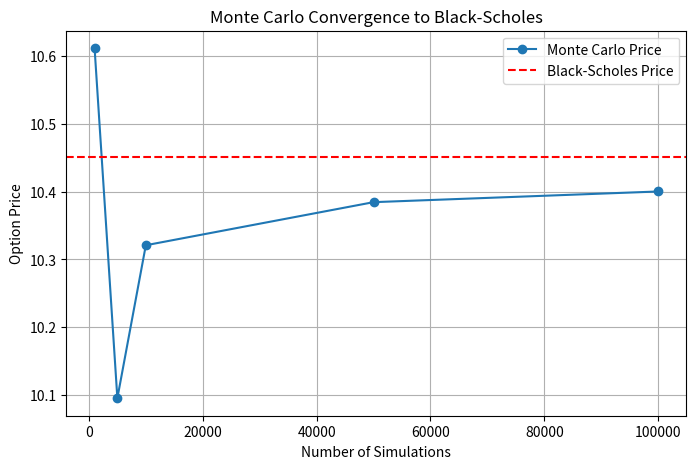

Reproduce this figure in Python.
import numpy as np
import matplotlib.pyplot as plt
from scipy.stats import norm

# -------------------------------
# Load GBM stock paths
# -------------------------------
S0 = 100
K = 100
r = 0.05
T = 1.0
sigma = 0.2

# -------------------------------
# Black-Scholes price
# -------------------------------
d1 = (np.log(S0 / K) + (r + 0.5 * sigma**2) * T) / (sigma * np.sqrt(T))
d2 = d1 - sigma * np.sqrt(T)
bs_price = S0 * norm.cdf(d1) - K * np.exp(-r * T) * norm.cdf(d2)

# -------------------------------
# Simulation sizes
# -------------------------------
simulation_sizes = [1000, 5000, 10000, 50000, 100000]
mc_prices = []

for M in simulation_sizes:
    np.random.seed(42)
    dt = 1/252
    N = int(T/dt)
    S = np.zeros((M, N))
    S[:, 0] = S0
    
    for t in range(1, N):
        Z = np.random.standard_normal(M)
        S[:, t] = S[:, t-1] * np.exp((r - 0.5*sigma**2)*dt + sigma*np.sqrt(dt)*Z)
    
    # Monte Carlo call price
    S_T = S[:, -1]
    payoff = np.maximum(S_T - K, 0)
    mc_price = np.exp(-r*T) * np.mean(payoff)
    mc_prices.append(mc_price)

# -------------------------------
# Plot convergence
# -------------------------------
plt.figure(figsize=(8,5))
plt.plot(simulation_sizes, mc_prices, marker='o', label='Monte Carlo Price')
plt.axhline(bs_price, color='r', linestyle='--', label='Black-Scholes Price')
plt.xlabel("Number of Simulations")
plt.ylabel("Option Price")
plt.title("Monte Carlo Convergence to Black-Scholes")
plt.legend()
plt.grid(True)
plt.savefig("Phase3_MC_Convergence.png")
plt.show()
